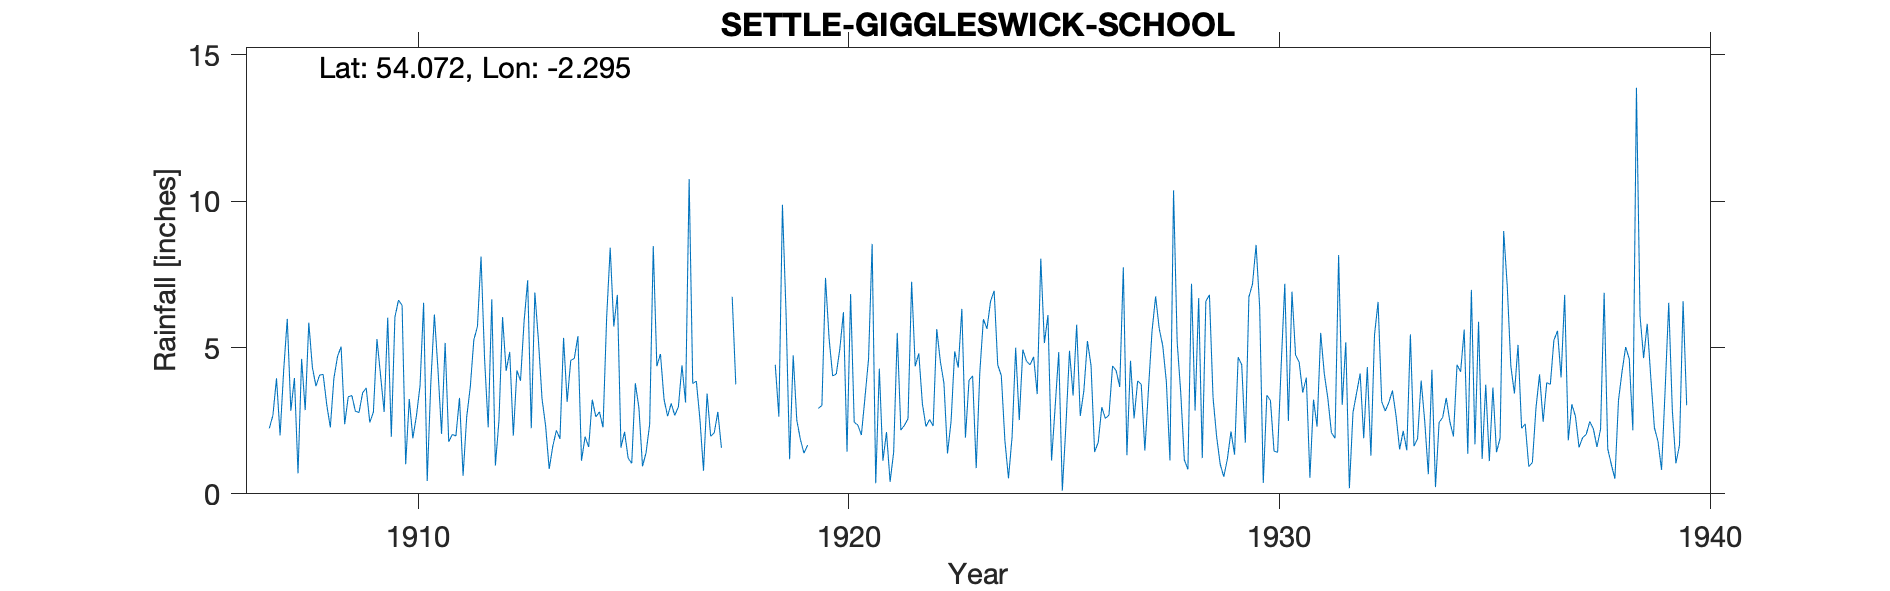

The data file committed next to this chart (first rows):
SETTLE GIGGLESWICK SCHOOL, , , , , , , , , , , , , , , , , , , , , , , 
Grid ref, SD808641, Long, -2.295, Lat, 54.07, Elevation, 575, ft, , , , , , , , , , , , , , , 
Station no, 3091, , , , , , , , , , , , , , , , , , , , , , 
, 1900, 1901, 1902, 1903, 1904, 1905, 1906, 1907, 1908, 1909, 1910, 1911, 1912, 1913, 1914, 1915, 1916, 1917, 1918, 1919, 1920, 1921, 1922
January, , , , , , , , 2.24, 4.32, 2.82, 6.62, 2.05, 4.58, 7.3, 4.56, 5.72, 4.36, 2.56, , 6.21, 5.31, 8.54, 4.36
February, , , , , , , , 2.68, 3.68, 2.78, 6.44, 5.16, 2.27, 2.24, 4.63, 6.8, 4.78, 0.79, 4.47, 1.18, 4.03, 0.36, 4.8
March, , , , , , , , 3.95, 4.06, 3.45, 1.01, 1.78, 6.65, 6.88, 5.39, 1.58, 3.23, 3.43, , 4.73, 4.09, 4.28, 3.08
April, , , , , , , , 2, 4.08, 3.62, 3.24, 2.03, 0.97, 5.24, 1.13, 2.12, 2.65, 1.97, , 2.52, 4.96, 1.13, 2.3
May, , , , , , , , 4.22, 3.05, 2.44, 1.9, 1.98, 2.51, 3.25, 1.95, 1.22, 3.09, 2.09, , 1.86, 6.21, 2.11, 2.54
June, , , , , , , , 5.98, 2.27, 2.79, 2.67, 3.28, 6.04, 2.32, 1.6, 1.04, 2.68, 2.8, 1.84, 1.39, 1.44, 0.41, 2.32
July, , , , , , , , 2.84, 3.95, 5.29, 3.69, 0.62, 4.2, 0.85, 3.22, 3.78, 2.97, 1.57, , 1.66, 6.83, 1.43, 5.63
August, , , , , , , , 3.96, 4.69, 4.05, 6.53, 2.62, 4.85, 1.63, 2.63, 2.94, 4.39, , , -999, 2.45, 5.5, 4.53
September, , , , , , , , 0.7, 5.03, 2.8, 0.44, 3.65, 1.99, 2.17, 2.8, 0.94, 3.12, , , -999, 2.35, 2.18, 3.79
October, , , , , , , , 4.61, 2.38, 6.02, 3.77, 5.26, 4.22, 1.88, 2.27, 1.41, 10.76, 6.73, 4.41, 2.92, 2.01, 2.34, 1.38
November, , , , , , , , 2.86, 3.32, 1.95, 6.13, 5.72, 3.86, 5.33, 6, 2.38, 3.77, 3.74, 2.64, 3.02, 3.29, 2.57, 2.48
December, , , , , , , , 5.85, 3.36, 6.04, 4.25, 8.11, 5.89, 3.14, 8.41, 8.47, 3.85, , 9.88, 7.38, 4.62, 7.25, 4.87
Total, , , , , , , , 41.89, 44.19, 44.05, 46.69, 42.26, 48.03, 42.23, 44.59, 38.4, 49.65, , , 34.77, 47.59, 38.1, 42.08
1919 Aug/Sept bracketed, , , , , , , , , , , , , , , , , , , , , , , 
